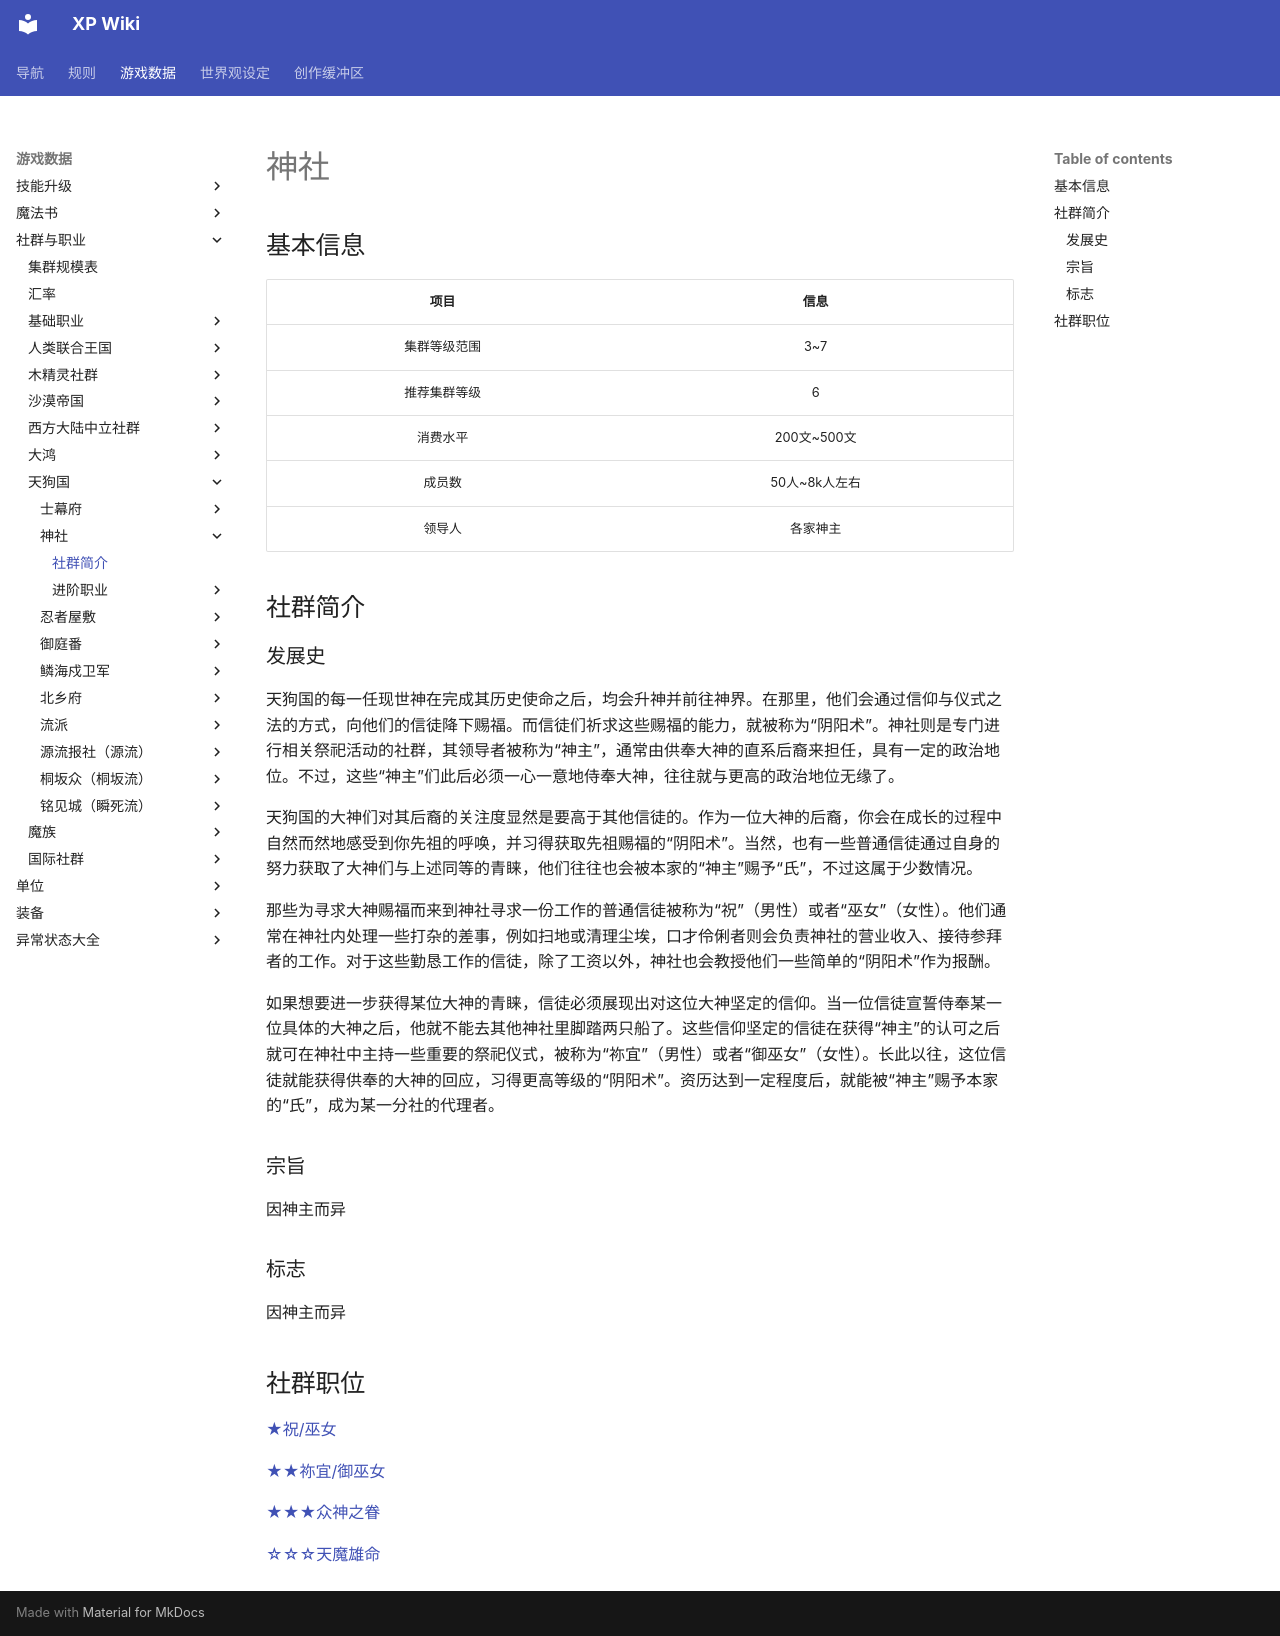

repository: amiduMotokyo/xp-wiki · page: rules/data/social/Tengu/jinja/jinja/index.html · generator: mkdocs

# 神社

## 基本信息

项目|信息
:--:|:--:
集群等级范围|3~7
推荐集群等级|6
消费水平|200文~500文
成员数|50人~8k人左右
领导人|各家神主

## 社群简介

### 发展史

天狗国的每一任现世神在完成其历史使命之后，均会升神并前往神界。在那里，他们会通过信仰与仪式之法的方式，向他们的信徒降下赐福。而信徒们祈求这些赐福的能力，就被称为“阴阳术”。神社则是专门进行相关祭祀活动的社群，其领导者被称为“神主”，通常由供奉大神的直系后裔来担任，具有一定的政治地位。不过，这些“神主”们此后必须一心一意地侍奉大神，往往就与更高的政治地位无缘了。

天狗国的大神们对其后裔的关注度显然是要高于其他信徒的。作为一位大神的后裔，你会在成长的过程中自然而然地感受到你先祖的呼唤，并习得获取先祖赐福的“阴阳术”。当然，也有一些普通信徒通过自身的努力获取了大神们与上述同等的青睐，他们往往也会被本家的“神主”赐予“氏”，不过这属于少数情况。

那些为寻求大神赐福而来到神社寻求一份工作的普通信徒被称为“祝”（男性）或者“巫女”（女性）。他们通常在神社内处理一些打杂的差事，例如扫地或清理尘埃，口才伶俐者则会负责神社的营业收入、接待参拜者的工作。对于这些勤恳工作的信徒，除了工资以外，神社也会教授他们一些简单的“阴阳术”作为报酬。

如果想要进一步获得某位大神的青睐，信徒必须展现出对这位大神坚定的信仰。当一位信徒宣誓侍奉某一位具体的大神之后，他就不能去其他神社里脚踏两只船了。这些信仰坚定的信徒在获得“神主”的认可之后就可在神社中主持一些重要的祭祀仪式，被称为“祢宜”（男性）或者“御巫女”（女性）。长此以往，这位信徒就能获得供奉的大神的回应，习得更高等级的“阴阳术”。资历达到一定程度后，就能被“神主”赐予本家的“氏”，成为某一分社的代理者。

### 宗旨

因神主而异

### 标志

因神主而异

## 社群职位

<a href="../houri_miko" target="_blank">★祝/巫女</a>

<a href="../negi_omiko" target="_blank">★★祢宜/御巫女</a>

<a href="../kamigami_no_ken" target="_blank">★★★众神之眷</a>

<a href="../amanojyaku" target="_blank">☆☆☆天魔雄命</a>
